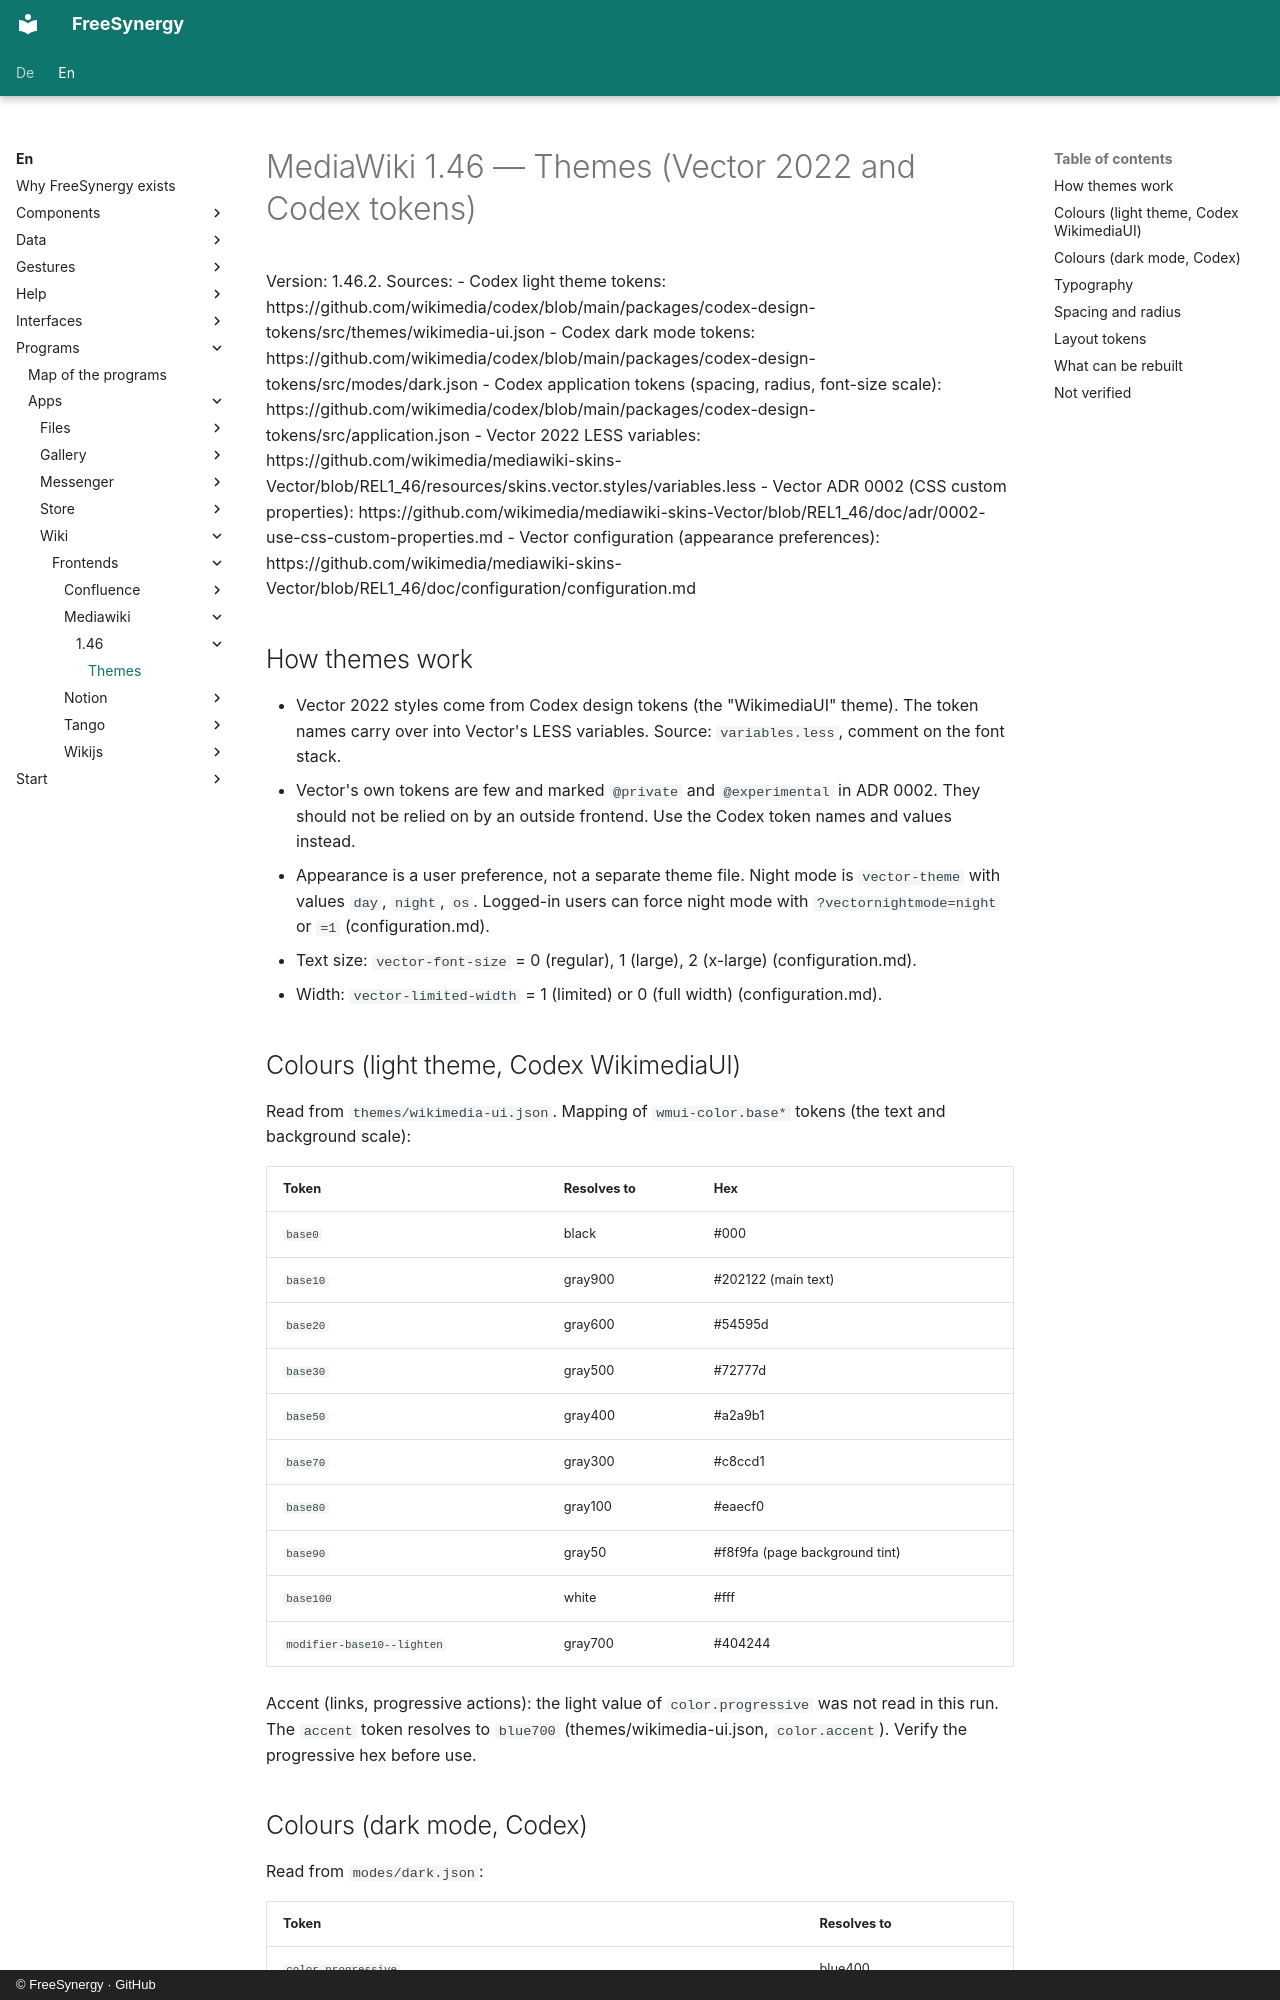

repository: FreeSynergy/fs-documentation · page: en/programs/apps/wiki/frontends/mediawiki/1.46/themes/index.html · generator: mkdocs · copyright: © FreeSynergy · GitHub

# MediaWiki 1.46 — Themes (Vector 2022 and Codex tokens)

Version: 1.46.2. Sources:
- Codex light theme tokens: https://github.com/wikimedia/codex/blob/main/packages/codex-design-tokens/src/themes/wikimedia-ui.json
- Codex dark mode tokens: https://github.com/wikimedia/codex/blob/main/packages/codex-design-tokens/src/modes/dark.json
- Codex application tokens (spacing, radius, font-size scale): https://github.com/wikimedia/codex/blob/main/packages/codex-design-tokens/src/application.json
- Vector 2022 LESS variables: https://github.com/wikimedia/mediawiki-skins-Vector/blob/REL1_46/resources/skins.vector.styles/variables.less
- Vector ADR 0002 (CSS custom properties): https://github.com/wikimedia/mediawiki-skins-Vector/blob/REL1_46/doc/adr/0002-use-css-custom-properties.md
- Vector configuration (appearance preferences): https://github.com/wikimedia/mediawiki-skins-Vector/blob/REL1_46/doc/configuration/configuration.md

## How themes work

- Vector 2022 styles come from Codex design tokens (the "WikimediaUI" theme). The token names carry over into Vector's LESS variables. Source: `variables.less`, comment on the font stack.
- Vector's own tokens are few and marked `@private` and `@experimental` in ADR 0002. They should not be relied on by an outside frontend. Use the Codex token names and values instead.
- Appearance is a user preference, not a separate theme file. Night mode is `vector-theme` with values `day`, `night`, `os`. Logged-in users can force night mode with `?vectornightmode=night` or `=1` (configuration.md).
- Text size: `vector-font-size` = 0 (regular), 1 (large), 2 (x-large) (configuration.md).
- Width: `vector-limited-width` = 1 (limited) or 0 (full width) (configuration.md).

## Colours (light theme, Codex WikimediaUI)

Read from `themes/wikimedia-ui.json`. Mapping of `wmui-color.base*` tokens (the text and background scale):

| Token | Resolves to | Hex |
|-------|-------------|-----|
| `base0` | black | #000 |
| `base10` | gray900 | #202122 (main text) |
| `base20` | gray600 | #54595d |
| `base30` | gray500 | #72777d |
| `base50` | gray400 | #a2a9b1 |
| `base70` | gray300 | #c8ccd1 |
| `base80` | gray100 | #eaecf0 |
| `base90` | gray50 | #f8f9fa (page background tint) |
| `base100` | white | #fff |
| `modifier-base10--lighten` | gray700 | #404244 |

Accent (links, progressive actions): the light value of `color.progressive` was not read in this run. The `accent` token resolves to `blue700` (themes/wikimedia-ui.json, `color.accent`). Verify the progressive hex before use.
